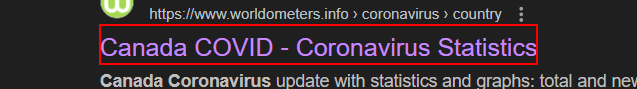
Task: CoronaVirusTask Using Classic Activities
Workflow: Main

Step 1: click on the heading

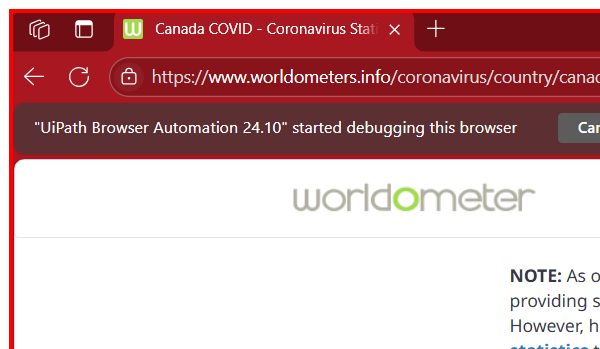
Step 2: Attach Browser 'explorer.exe' in window '* coronavirus worldometer - Google Search' (msedge.exe)

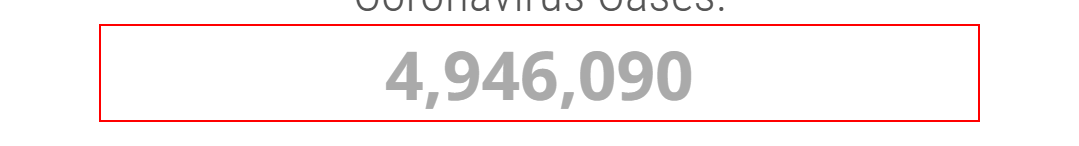
Step 3: get-text from the element

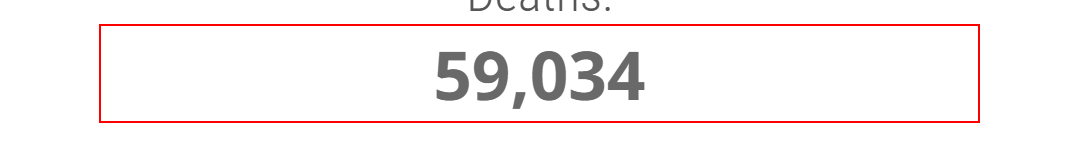
Step 4: get-text from the element

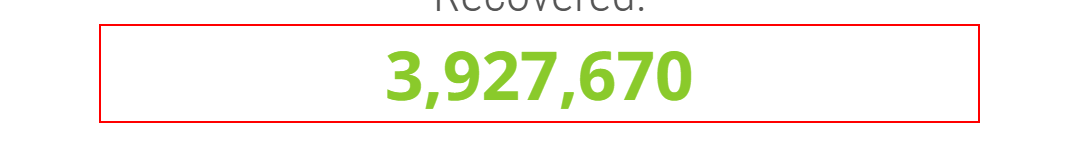
Step 5: get-text from the element
